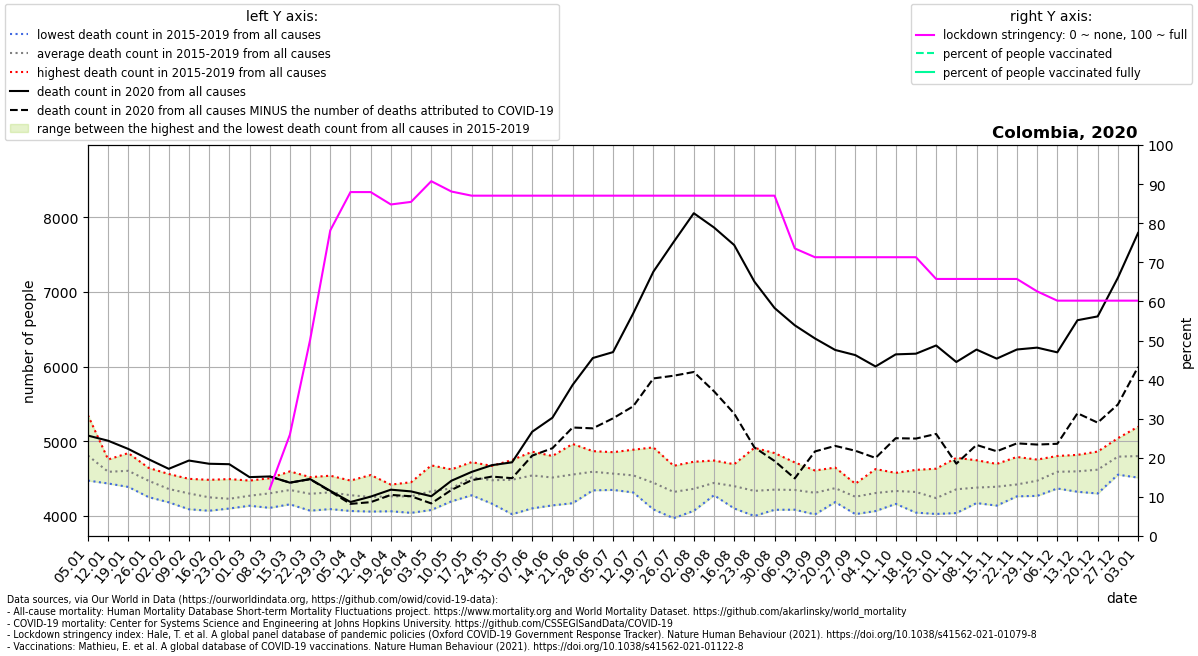

Values plotted in this chart, from the file beside it:
location, date, time, time_unit, deaths_2010_all_ages, deaths_2011_all_ages, deaths_2012_all_ages, deaths_2013_all_ages, deaths_2014_all_ages, deaths_2015_all_ages, deaths_2016_all_ages, deaths_2017_all_ages, deaths_2018_all_ages, deaths_2019_all_ages, deaths_2020_all_ages, deaths_2021_all_ages, new_deaths, stringency_index, people_vaccinated, people_fully_vaccinated, population, people_vaccinated_percent, people_fully_vaccinated_percent, deaths_min
Colombia, 2020-01-05, 1, weekly, , , , , , 4746, 4474, 4755, 4721, 5348, 5076, 7926, , , , , , , , 4474
Colombia, 2020-01-12, 2, weekly, , , , , , 4588, 4435, 4756, 4465, 4713, 5007, 8406, , , , , , , , 4435
Colombia, 2020-01-19, 3, weekly, , , , , , 4525, 4389, 4635, 4631, 4842, 4897, 8449, , , , , , , , 4389
Colombia, 2020-01-26, 4, weekly, , , , , , 4280, 4253, 4574, 4644, 4606, 4760, 7655, , , , , , , , 4253
Colombia, 2020-02-02, 5, weekly, , , , , , 4185, 4183, 4392, 4485, 4562, 4631, 7023, , , , , , , , 4183
Colombia, 2020-02-09, 6, weekly, , , , , , 4090, 4113, 4402, 4407, 4497, 4742, 6330, , , , , , , , 4090
Colombia, 2020-02-16, 7, weekly, , , , , , 4070, 4131, 4231, 4332, 4484, 4699, 5891, , , , , , , , 4070
Colombia, 2020-02-23, 8, weekly, , , , , , 4104, 4100, 4199, 4254, 4494, 4693, 5530, , , , , , , , 4100
Colombia, 2020-03-01, 9, weekly, , , , , , 4137, 4190, 4173, 4378, 4474, 4520, 5520, , , , , , , , 4137
Colombia, 2020-03-08, 10, weekly, , , , , , 4109, 4218, 4244, 4505, 4440, 4529, 5290, 0.0, 12.04, , , 50882884, , , 4109
Colombia, 2020-03-15, 11, weekly, , , , , , 4265, 4228, 4156, 4597, 4493, 4446, 5518, 0.0, 25.92, , , 50882884, , , 4156
Colombia, 2020-03-22, 12, weekly, , , , , , 4071, 4275, 4165, 4453, 4520, 4494, 5894, 2.0, 50.14, , , 50882884, , , 4071
Colombia, 2020-03-29, 13, weekly, , , , , , 4192, 4092, 4539, 4248, 4511, 4337, 6396, 8.0, 78.17, , , 50882884, , , 4092
Colombia, 2020-04-05, 14, weekly, , , , , , 4067, 4112, 4355, 4382, 4474, 4187, 7118, 25.0, 87.96, , , 50882884, , , 4067
Colombia, 2020-04-12, 15, weekly, , , , , , 4059, 4153, 4183, 4332, 4548, 4259, 8338, 74.0, 87.96, , , 50882884, , , 4059
Colombia, 2020-04-19, 16, weekly, , , , , , 4063, 4211, 4271, 4349, 4420, 4352, 8644, 70.0, 84.79, , , 50882884, , , 4063
Colombia, 2020-04-26, 17, weekly, , , , , , 4042, 4110, 4302, 4409, 4452, 4329, 8630, 65.0, 85.45, , , 50882884, , , 4042
Colombia, 2020-05-03, 18, weekly, , , , , , 4186, 4175, 4080, 4538, 4677, 4264, 8727, 96.0, 90.74, , , 50882884, , , 4080
Colombia, 2020-05-10, 19, weekly, , , , , , 4241, 4320, 4196, 4460, 4624, 4472, , 123.0, 88.1, , , 50882884, , , 4196
Colombia, 2020-05-17, 20, weekly, , , , , , 4277, 4632, 4516, 4721, 4448, 4590, , 111.0, 87.04, , , 50882884, , , 4277
Colombia, 2020-05-24, 21, weekly, , , , , , 4165, 4532, 4370, 4654, 4670, 4680, , 153.0, 87.04, , , 50882884, , , 4165
Colombia, 2020-05-31, 22, weekly, , , , , , 4024, 4582, 4500, 4749, 4570, 4718, , 212.0, 87.04, , , 50882884, , , 4024
Colombia, 2020-06-07, 23, weekly, , , , , , 4102, 4561, 4342, 4848, 4860, 5128, , 320.0, 87.04, , , 50882884, , , 4102
Colombia, 2020-06-14, 24, weekly, , , , , , 4142, 4537, 4339, 4803, 4753, 5315, , 408.0, 87.04, , , 50882884, , , 4142
Colombia, 2020-06-21, 25, weekly, , , , , , 4284, 4503, 4171, 4851, 4964, 5754, , 570.0, 87.04, , , 50882884, , , 4171
Colombia, 2020-06-28, 26, weekly, , , , , , 4343, 4530, 4412, 4868, 4807, 6114, , 941.0, 87.04, , , 50882884, , , 4343
Colombia, 2020-07-05, 27, weekly, , , , , , 4369, 4349, 4418, 4845, 4854, 6193, , 886.0, 87.04, , , 50882884, , , 4349
Colombia, 2020-07-12, 28, weekly, , , , , , 4334, 4315, 4400, 4782, 4887, 6711, , 1243, 87.04, , , 50882884, , , 4315
Colombia, 2020-07-19, 29, weekly, , , , , , 4139, 4088, 4339, 4740, 4918, 7270, , 1429, 87.04, , , 50882884, , , 4088
Colombia, 2020-07-26, 30, weekly, , , , , , 3970, 4188, 4263, 4518, 4672, 7666, , 1789, 87.04, , , 50882884, , , 3970
Colombia, 2020-08-02, 31, weekly, , , , , , 4069, 4175, 4390, 4459, 4726, 8052, , 2125, 87.04, , , 50882884, , , 4069
Colombia, 2020-08-09, 32, weekly, , , , , , 4296, 4291, 4278, 4607, 4742, 7861, , 2192, 87.04, , , 50882884, , , 4278
Colombia, 2020-08-16, 33, weekly, , , , , , 4101, 4176, 4389, 4637, 4693, 7626, , 2255, 87.04, , , 50882884, , , 4101
Colombia, 2020-08-23, 34, weekly, , , , , , 4000, 4036, 4234, 4498, 4912, 7137, , 2219, 87.04, , , 50882884, , , 4000
Colombia, 2020-08-30, 35, weekly, , , , , , 4083, 4123, 4253, 4462, 4842, 6783, , 2047, 87.04, , , 50882884, , , 4083
Colombia, 2020-09-06, 36, weekly, , , , , , 4233, 4084, 4256, 4452, 4717, 6552, , 2049, 73.55, , , 50882884, , , 4084
Colombia, 2020-09-13, 37, weekly, , , , , , 4135, 4021, 4373, 4415, 4609, 6376, , 1512, 71.3, , , 50882884, , , 4021
Colombia, 2020-09-20, 38, weekly, , , , , , 4203, 4186, 4387, 4437, 4648, 6222, , 1284, 71.3, , , 50882884, , , 4186
Colombia, 2020-09-27, 39, weekly, , , , , , 4217, 4025, 4290, 4324, 4432, 6153, , 1280, 71.3, , , 50882884, , , 4025
Colombia, 2020-10-04, 40, weekly, , , , , , 4232, 4066, 4317, 4293, 4628, 6001, , 1224, 71.3, , , 50882884, , , 4066
Colombia, 2020-10-11, 41, weekly, , , , , , 4162, 4171, 4402, 4363, 4577, 6163, , 1122, 71.3, , , 50882884, , , 4162
Colombia, 2020-10-18, 42, weekly, , , , , , 4045, 4146, 4454, 4345, 4617, 6172, , 1136, 71.3, , , 50882884, , , 4045
Colombia, 2020-10-25, 43, weekly, , , , , , 4027, 4073, 4177, 4287, 4633, 6282, , 1184, 65.74, , , 50882884, , , 4027
Colombia, 2020-11-01, 44, weekly, , , , , , 4238, 4039, 4310, 4421, 4778, 6061, , 1361, 65.74, , , 50882884, , , 4039
Colombia, 2020-11-08, 45, weekly, , , , , , 4174, 4173, 4440, 4366, 4746, 6227, , 1276, 65.74, , , 50882884, , , 4173
Colombia, 2020-11-15, 46, weekly, , , , , , 4363, 4139, 4239, 4519, 4697, 6106, , 1240, 65.74, , , 50882884, , , 4139
Colombia, 2020-11-22, 47, weekly, , , , , , 4303, 4263, 4306, 4448, 4790, 6228, , 1256, 65.74, , , 50882884, , , 4263
Colombia, 2020-11-29, 48, weekly, , , , , , 4289, 4269, 4409, 4636, 4755, 6253, , 1297, 62.57, , , 50882884, , , 4269
Colombia, 2020-12-06, 49, weekly, , , , , , 4368, 4455, 4575, 4756, 4803, 6190, , 1224, 60.19, , , 50882884, , , 4368
Colombia, 2020-12-13, 50, weekly, , , , , , 4324, 4590, 4491, 4763, 4818, 6620, , 1245, 60.19, , , 50882884, , , 4324
Colombia, 2020-12-20, 51, weekly, , , , , , 4301, 4586, 4562, 4787, 4862, 6671, , 1422, 60.19, , , 50882884, , , 4301
Colombia, 2020-12-27, 52, weekly, , , , , , 4553, 4804, 4589, 4984, 5041, 7188, , 1696, 60.19, , , 50882884, , , 4553
Colombia, 2021-01-03, 53, weekly, , , , , , , , , , , 7788, , 1794, 60.19, , , 50882884, , , 4514
